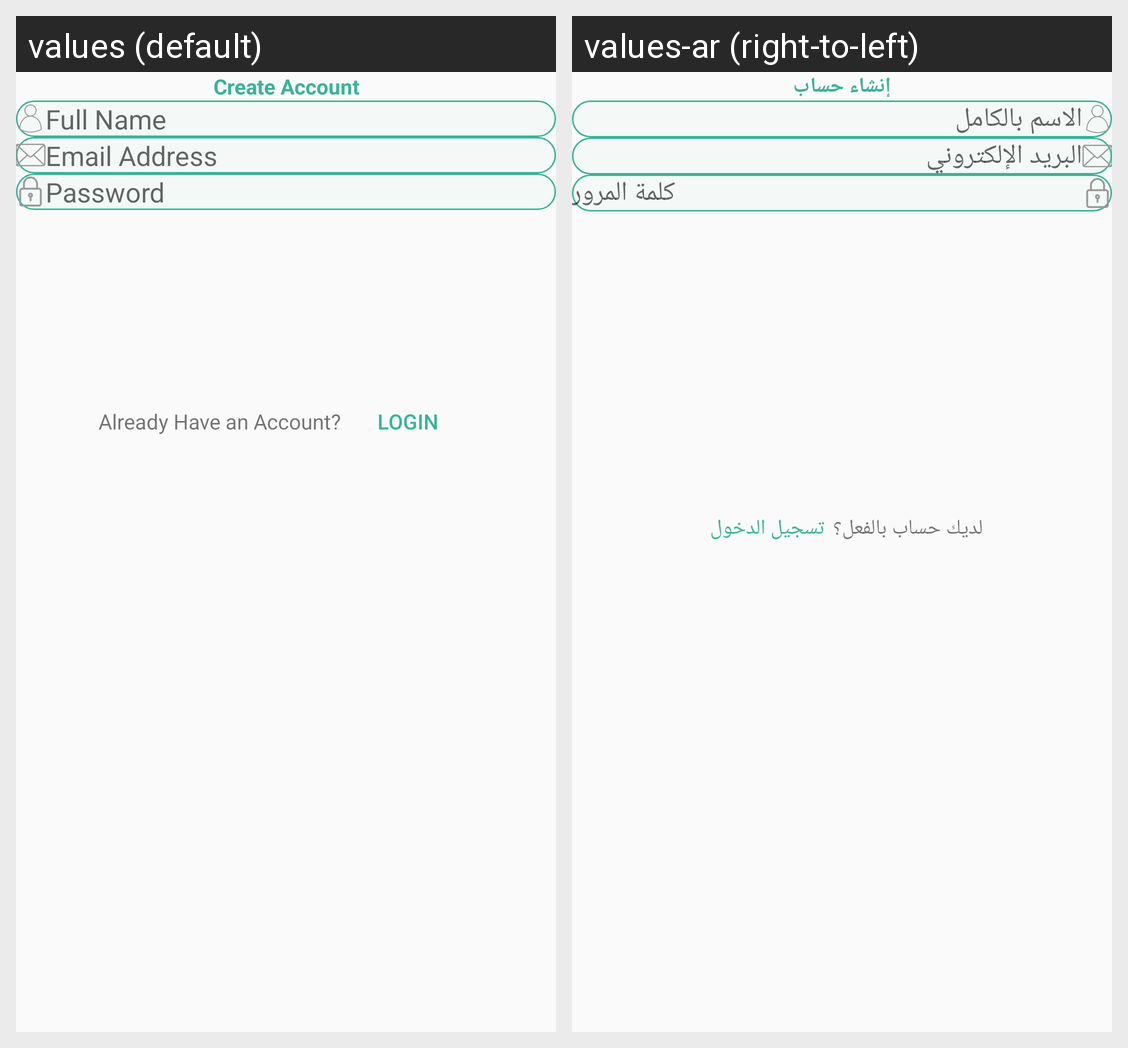

Strings drawn on this Android screen and how each of the app's shown locales translates them:
Android screen res/layout/activity_register.xml rendered under 2 locales, left to right: values (default), values-ar (right-to-left). Device: Nexus 5 (rendered at 1080×1920; each locale shown at half size, 540×960, under a caption strip naming it); theme Theme.MyEducationApp.
Strings drawn on this screen, with the default value and each locale's value (text and hints the layout hard-codes, and strings that could not be matched under every locale, appear in the picture but are not listed):

create_account
  values: Create Account
  values-ar: إنشاء حساب

full_name
  values: Full Name
  values-ar: الاسم بالكامل

email
  values: Email Address
  values-ar: البريد الإلكتروني

password
  values: Password
  values-ar: كلمة المرور

already_have_an_account
  values: Already Have an Account?
  values-ar: لديك حساب بالفعل؟

login
  values: Login
  values-ar: تسجيل الدخول
